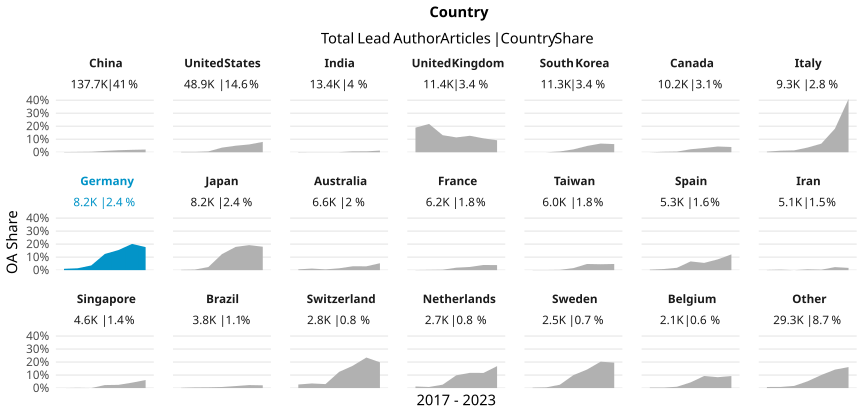

The file beside this chart, header and first rows:
country_name_fct, cr_year, articles, cc_total, prop
China, '17, 9934, 16, 0.001611
China, '18, 11570, 31, 0.002679
China, '19, 13742, 52, 0.003784
China, '20, 16764, 172, 0.01026
China, '21, 21076, 327, 0.01552
China, '22, 32857, 612, 0.01863
China, '23, 31796, 660, 0.02076
United States, '17, 6979, 21, 0.003009
United States, '18, 6937, 19, 0.002739
United States, '19, 7066, 46, 0.00651
United States, '20, 7264, 258, 0.03552
United States, '21, 7236, 363, 0.05017
United States, '22, 7656, 459, 0.05995
United States, '23, 5798, 462, 0.07968
India, '17, 1108, 2, 0.001805
India, '18, 1508, 1, 6.63129973474801e-4
India, '19, 1574, 1, 6.353240152477764e-4
India, '20, 1949, 2, 0.001026
India, '21, 2247, 15, 0.006676
India, '22, 2648, 18, 0.006798
India, '23, 2329, 30, 0.01288
United Kingdom, '17, 1523, 288, 0.1891
United Kingdom, '18, 1577, 343, 0.2175
United Kingdom, '19, 1526, 200, 0.1311
United Kingdom, '20, 1648, 188, 0.1141
United Kingdom, '21, 1722, 218, 0.1266
United Kingdom, '22, 1909, 204, 0.1069
United Kingdom, '23, 1502, 138, 0.09188
South Korea, '17, 1438, 0, 0
South Korea, '18, 1544, 0, 0
South Korea, '19, 1459, 9, 0.006169
South Korea, '20, 1582, 35, 0.02212
South Korea, '21, 1656, 80, 0.04831
South Korea, '22, 1947, 130, 0.06677
South Korea, '23, 1643, 103, 0.06269
Canada, '17, 1316, 0, 0
Canada, '18, 1425, 5, 0.003509
Canada, '19, 1360, 7, 0.005147
Canada, '20, 1562, 36, 0.02305
Canada, '21, 1615, 53, 0.03282
Canada, '22, 1632, 72, 0.04412
Canada, '23, 1338, 54, 0.04036
Italy, '17, 1250, 6, 0.0048
Italy, '18, 1339, 16, 0.01195
Italy, '19, 1173, 17, 0.01449
Italy, '20, 1319, 48, 0.03639
Italy, '21, 1343, 89, 0.06627
Italy, '22, 1568, 284, 0.1811
Italy, '23, 1337, 547, 0.4091
Germany, '17, 1053, 11, 0.01045
Germany, '18, 1169, 17, 0.01454
Germany, '19, 1079, 39, 0.03614
Germany, '20, 1173, 146, 0.1245
Germany, '21, 1294, 200, 0.1546
Germany, '22, 1377, 278, 0.2019
Germany, '23, 1046, 185, 0.1769
Japan, '17, 1129, 3, 0.002657
Japan, '18, 1130, 5, 0.004425
Japan, '19, 1127, 27, 0.02396
Japan, '20, 1037, 128, 0.1234
... 87 more rows
